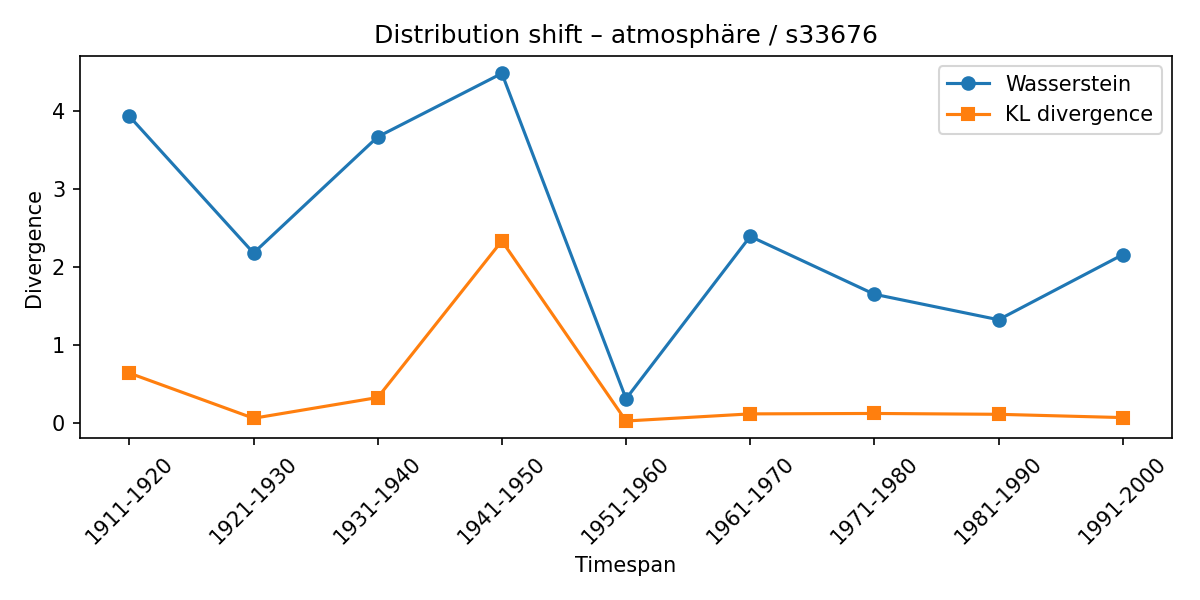

Values plotted in this chart, from the file beside it:
synset, lexeme, from_timespan, to_timespan, wasserstein, kl_divergence
s33676, atmosphäre, 1901-1910, 1911-1920, 3.933, 0.6378
s33676, atmosphäre, 1911-1920, 1921-1930, 2.178, 0.05841
s33676, atmosphäre, 1921-1930, 1931-1940, 3.669, 0.3248
s33676, atmosphäre, 1931-1940, 1941-1950, 4.483, 2.334
s33676, atmosphäre, 1941-1950, 1951-1960, 0.3087, 0.02326
s33676, atmosphäre, 1951-1960, 1961-1970, 2.392, 0.1147
s33676, atmosphäre, 1961-1970, 1971-1980, 1.649, 0.1201
s33676, atmosphäre, 1971-1980, 1981-1990, 1.323, 0.1093
s33676, atmosphäre, 1981-1990, 1991-2000, 2.157, 0.06717
